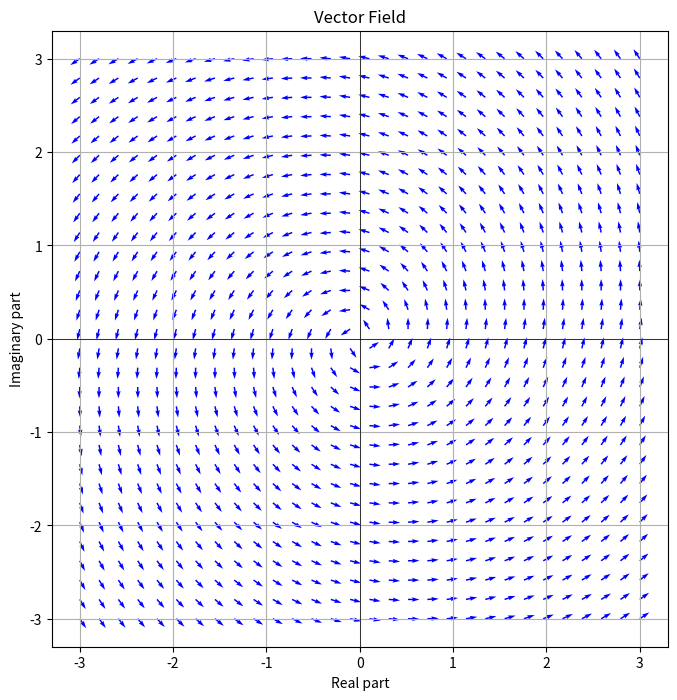

The script that saved this image:
import numpy as np
import matplotlib.pyplot as plt

# Define the complex function f(z) = (z + 1 + i) / (z - 1 - i)
def f(z):
    # return (z + 1 + 1j) *  1/((z - 1 - 1j))
    return (5j+1) * z

N = 30

# Create a grid of points in the complex plane
x = np.linspace(-3, 3, N)
y = np.linspace(-3, 3, N)
X, Y = np.meshgrid(x, y)
Z = X + 1j * Y

# Calculate the function values at each point on the grid
F = f(Z)

# Normalise as we are only interested in the direction of the vectors
F = F / np.abs(F)

# Extract the real and imaginary parts
U = np.real(F)
V = np.imag(F)

# Plot the vector field using quiver
plt.figure(figsize=(8, 8))
plt.quiver(X, Y, U, V, color='b')

# Add labels and title
plt.xlabel('Real part')
plt.ylabel('Imaginary part')
plt.title('Vector Field')
plt.axhline(0, color='black',linewidth=0.5)
plt.axvline(0, color='black',linewidth=0.5)
plt.grid(True)
plt.gca().set_aspect('equal', adjustable='box')

# Show the plot
plt.show()
